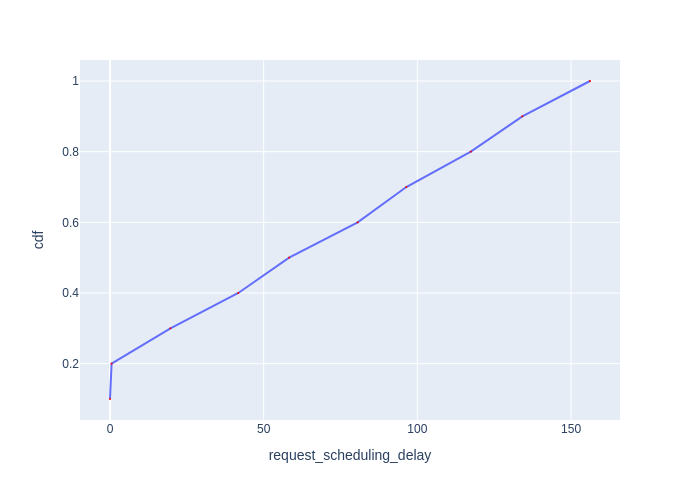

Values plotted in this chart, from the file beside it:
Request Id, request_scheduling_delay, cdf
0_1, 0.001682, 0.1
0_2, 0.5184, 0.2
0_3, 19.66, 0.3
0_4, 41.74, 0.4
0_5, 58.28, 0.5
0_6, 80.58, 0.6
0_7, 96.39, 0.7
0_8, 117.4, 0.8
0_9, 134.1, 0.9
0_10, 156.2, 1.0
